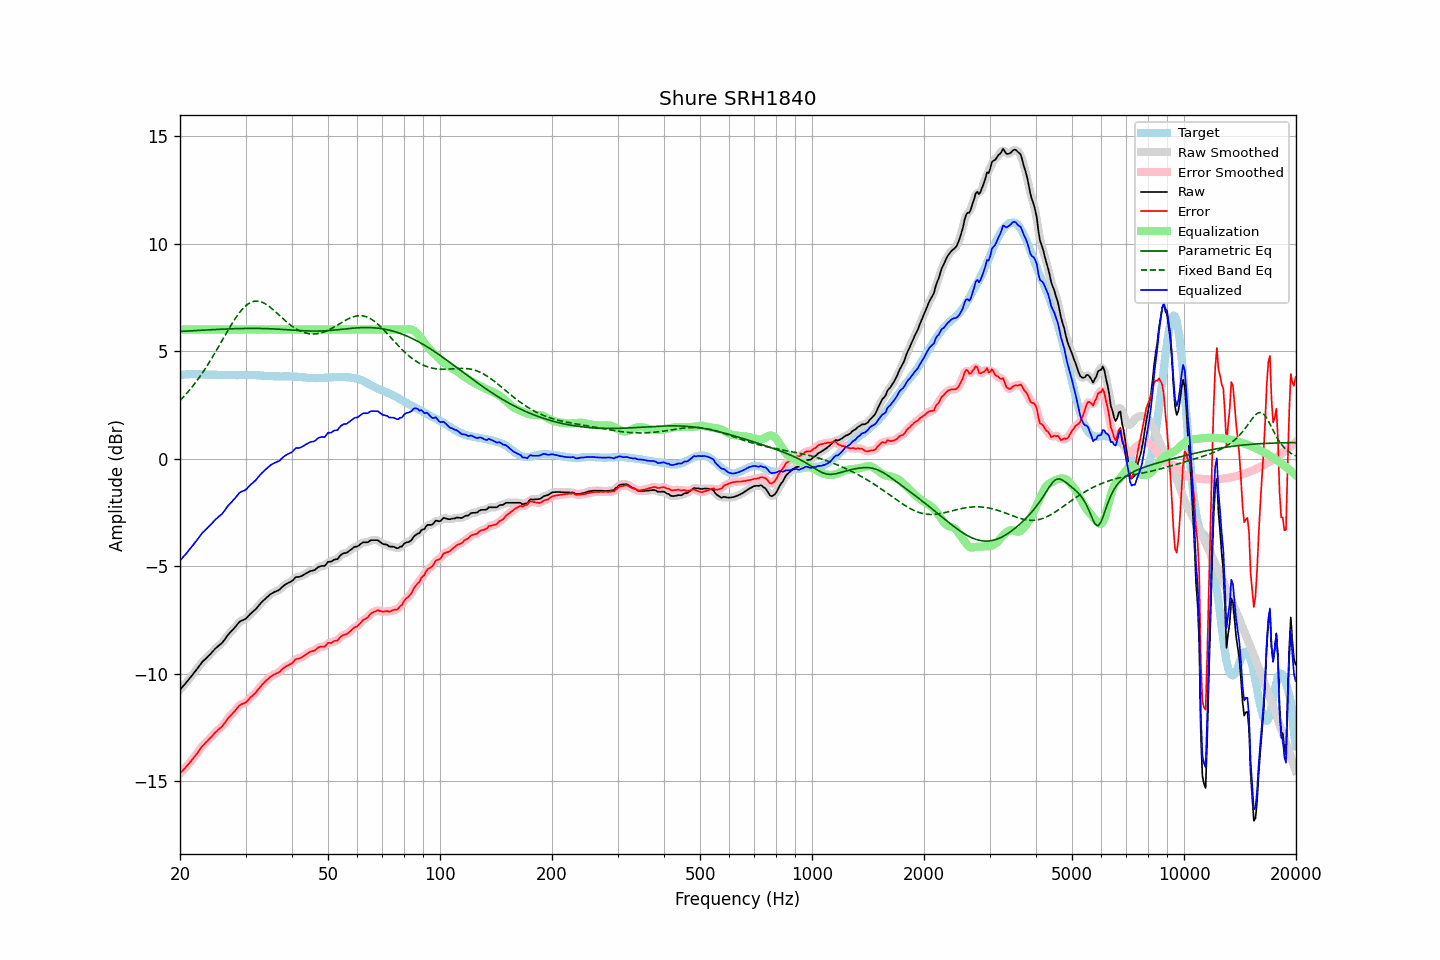

Source data for this figure (header and first rows):
frequency, raw, error, smoothed, error_smoothed, equalization, parametric_eq, fixed_band_eq, equalized_raw, equalized_smoothed, target
20.00, -10.75, -14.64, -10.75, -14.64, 6.00, 5.91, 2.70, -4.75, -4.75, 3.89
20.20, -10.66, -14.56, -10.66, -14.56, 6.00, 5.92, 2.78, -4.66, -4.66, 3.90
20.40, -10.57, -14.48, -10.58, -14.48, 6.00, 5.92, 2.85, -4.57, -4.58, 3.91
20.61, -10.49, -14.40, -10.49, -14.40, 6.00, 5.93, 2.94, -4.49, -4.49, 3.91
20.81, -10.40, -14.32, -10.40, -14.32, 6.00, 5.93, 3.02, -4.40, -4.40, 3.92
21.02, -10.31, -14.23, -10.31, -14.23, 6.00, 5.94, 3.11, -4.31, -4.31, 3.92
21.23, -10.22, -14.15, -10.22, -14.14, 6.00, 5.94, 3.19, -4.22, -4.22, 3.93
21.44, -10.12, -14.05, -10.13, -14.05, 6.00, 5.94, 3.28, -4.12, -4.13, 3.93
21.66, -10.03, -13.96, -10.03, -13.96, 6.00, 5.95, 3.38, -4.03, -4.03, 3.93
21.87, -9.93, -13.86, -9.93, -13.86, 6.00, 5.95, 3.47, -3.93, -3.93, 3.93
22.09, -9.84, -13.78, -9.84, -13.77, 6.00, 5.96, 3.57, -3.84, -3.84, 3.93
22.31, -9.74, -13.68, -9.74, -13.67, 6.00, 5.96, 3.67, -3.74, -3.74, 3.93
22.54, -9.64, -13.57, -9.64, -13.57, 6.00, 5.97, 3.78, -3.64, -3.64, 3.92
22.76, -9.54, -13.46, -9.54, -13.46, 6.00, 5.97, 3.88, -3.54, -3.54, 3.91
22.99, -9.44, -13.36, -9.45, -13.36, 6.00, 5.97, 3.99, -3.44, -3.45, 3.91
23.22, -9.37, -13.29, -9.37, -13.28, 6.00, 5.98, 4.10, -3.37, -3.37, 3.91
23.45, -9.30, -13.20, -9.30, -13.20, 6.00, 5.98, 4.22, -3.30, -3.30, 3.90
23.69, -9.23, -13.14, -9.23, -13.13, 6.00, 5.99, 4.33, -3.23, -3.23, 3.90
23.92, -9.15, -13.05, -9.16, -13.06, 6.00, 5.99, 4.45, -3.15, -3.16, 3.90
24.16, -9.08, -12.98, -9.08, -12.98, 6.00, 5.99, 4.57, -3.08, -3.08, 3.90
24.40, -9.00, -12.90, -9.00, -12.90, 6.00, 6.00, 4.70, -3.00, -3.00, 3.90
24.65, -8.91, -12.81, -8.92, -12.82, 6.00, 6.00, 4.82, -2.91, -2.92, 3.90
24.89, -8.83, -12.73, -8.84, -12.74, 6.00, 6.01, 4.95, -2.83, -2.84, 3.90
25.14, -8.77, -12.67, -8.77, -12.66, 6.00, 6.01, 5.08, -2.77, -2.77, 3.90
25.39, -8.70, -12.59, -8.71, -12.60, 6.00, 6.01, 5.21, -2.70, -2.71, 3.89
25.65, -8.64, -12.53, -8.64, -12.53, 6.00, 6.02, 5.34, -2.64, -2.64, 3.89
25.91, -8.58, -12.47, -8.57, -12.46, 6.00, 6.02, 5.47, -2.58, -2.57, 3.89
26.16, -8.49, -12.38, -8.49, -12.38, 6.00, 6.02, 5.60, -2.49, -2.49, 3.89
26.43, -8.39, -12.28, -8.39, -12.28, 6.00, 6.03, 5.73, -2.39, -2.39, 3.88
26.69, -8.28, -12.17, -8.29, -12.17, 6.00, 6.03, 5.86, -2.28, -2.29, 3.88
26.96, -8.18, -12.07, -8.19, -12.07, 6.00, 6.03, 5.99, -2.18, -2.19, 3.88
27.23, -8.10, -11.99, -8.10, -11.98, 6.00, 6.03, 6.11, -2.10, -2.10, 3.88
27.50, -8.02, -11.90, -8.02, -11.90, 6.00, 6.04, 6.24, -2.02, -2.02, 3.88
27.77, -7.94, -11.82, -7.94, -11.82, 6.00, 6.04, 6.36, -1.94, -1.94, 3.88
28.05, -7.86, -11.74, -7.86, -11.74, 6.00, 6.04, 6.47, -1.86, -1.86, 3.88
28.33, -7.77, -11.65, -7.77, -11.65, 6.00, 6.04, 6.58, -1.77, -1.77, 3.88
28.62, -7.68, -11.56, -7.68, -11.56, 6.00, 6.05, 6.69, -1.68, -1.68, 3.88
28.90, -7.59, -11.48, -7.60, -11.49, 6.00, 6.05, 6.79, -1.59, -1.60, 3.89
29.19, -7.54, -11.43, -7.55, -11.43, 6.00, 6.05, 6.89, -1.54, -1.55, 3.89
29.48, -7.51, -11.40, -7.51, -11.40, 6.00, 6.05, 6.97, -1.51, -1.51, 3.88
29.78, -7.48, -11.38, -7.48, -11.37, 6.00, 6.05, 7.05, -1.48, -1.48, 3.89
30.08, -7.44, -11.34, -7.43, -11.32, 6.00, 6.05, 7.11, -1.44, -1.43, 3.89
30.38, -7.36, -11.25, -7.36, -11.26, 6.00, 6.05, 7.18, -1.36, -1.36, 3.89
30.68, -7.28, -11.17, -7.29, -11.18, 6.00, 6.05, 7.22, -1.28, -1.29, 3.89
30.99, -7.20, -11.09, -7.21, -11.10, 6.00, 6.06, 7.27, -1.20, -1.21, 3.89
31.30, -7.14, -11.03, -7.14, -11.03, 6.00, 6.06, 7.29, -1.14, -1.14, 3.89
31.61, -7.07, -10.96, -7.08, -10.96, 6.00, 6.06, 7.32, -1.07, -1.08, 3.89
31.93, -7.01, -10.90, -7.00, -10.89, 6.00, 6.05, 7.32, -1.01, -1.00, 3.88
32.24, -6.92, -10.79, -6.92, -10.80, 6.00, 6.05, 7.33, -0.92, -0.92, 3.87
32.57, -6.83, -10.70, -6.83, -10.70, 6.00, 6.05, 7.32, -0.83, -0.83, 3.87
32.89, -6.74, -10.61, -6.74, -10.61, 6.00, 6.05, 7.30, -0.74, -0.74, 3.87
33.22, -6.66, -10.52, -6.66, -10.52, 6.00, 6.05, 7.27, -0.66, -0.66, 3.86
33.55, -6.59, -10.45, -6.59, -10.44, 6.00, 6.05, 7.24, -0.59, -0.59, 3.86
33.89, -6.52, -10.37, -6.52, -10.37, 6.00, 6.05, 7.20, -0.52, -0.52, 3.84
34.23, -6.45, -10.29, -6.45, -10.30, 6.00, 6.04, 7.15, -0.45, -0.45, 3.84
34.57, -6.39, -10.23, -6.39, -10.23, 6.00, 6.04, 7.10, -0.39, -0.39, 3.84
34.92, -6.32, -10.16, -6.33, -10.17, 6.00, 6.04, 7.04, -0.32, -0.33, 3.84
35.27, -6.27, -10.11, -6.27, -10.11, 6.00, 6.04, 6.98, -0.27, -0.27, 3.84
35.62, -6.23, -10.07, -6.23, -10.06, 6.00, 6.03, 6.92, -0.23, -0.23, 3.83
35.97, -6.19, -10.02, -6.20, -10.03, 6.00, 6.03, 6.85, -0.19, -0.20, 3.83
... 635 more rows
